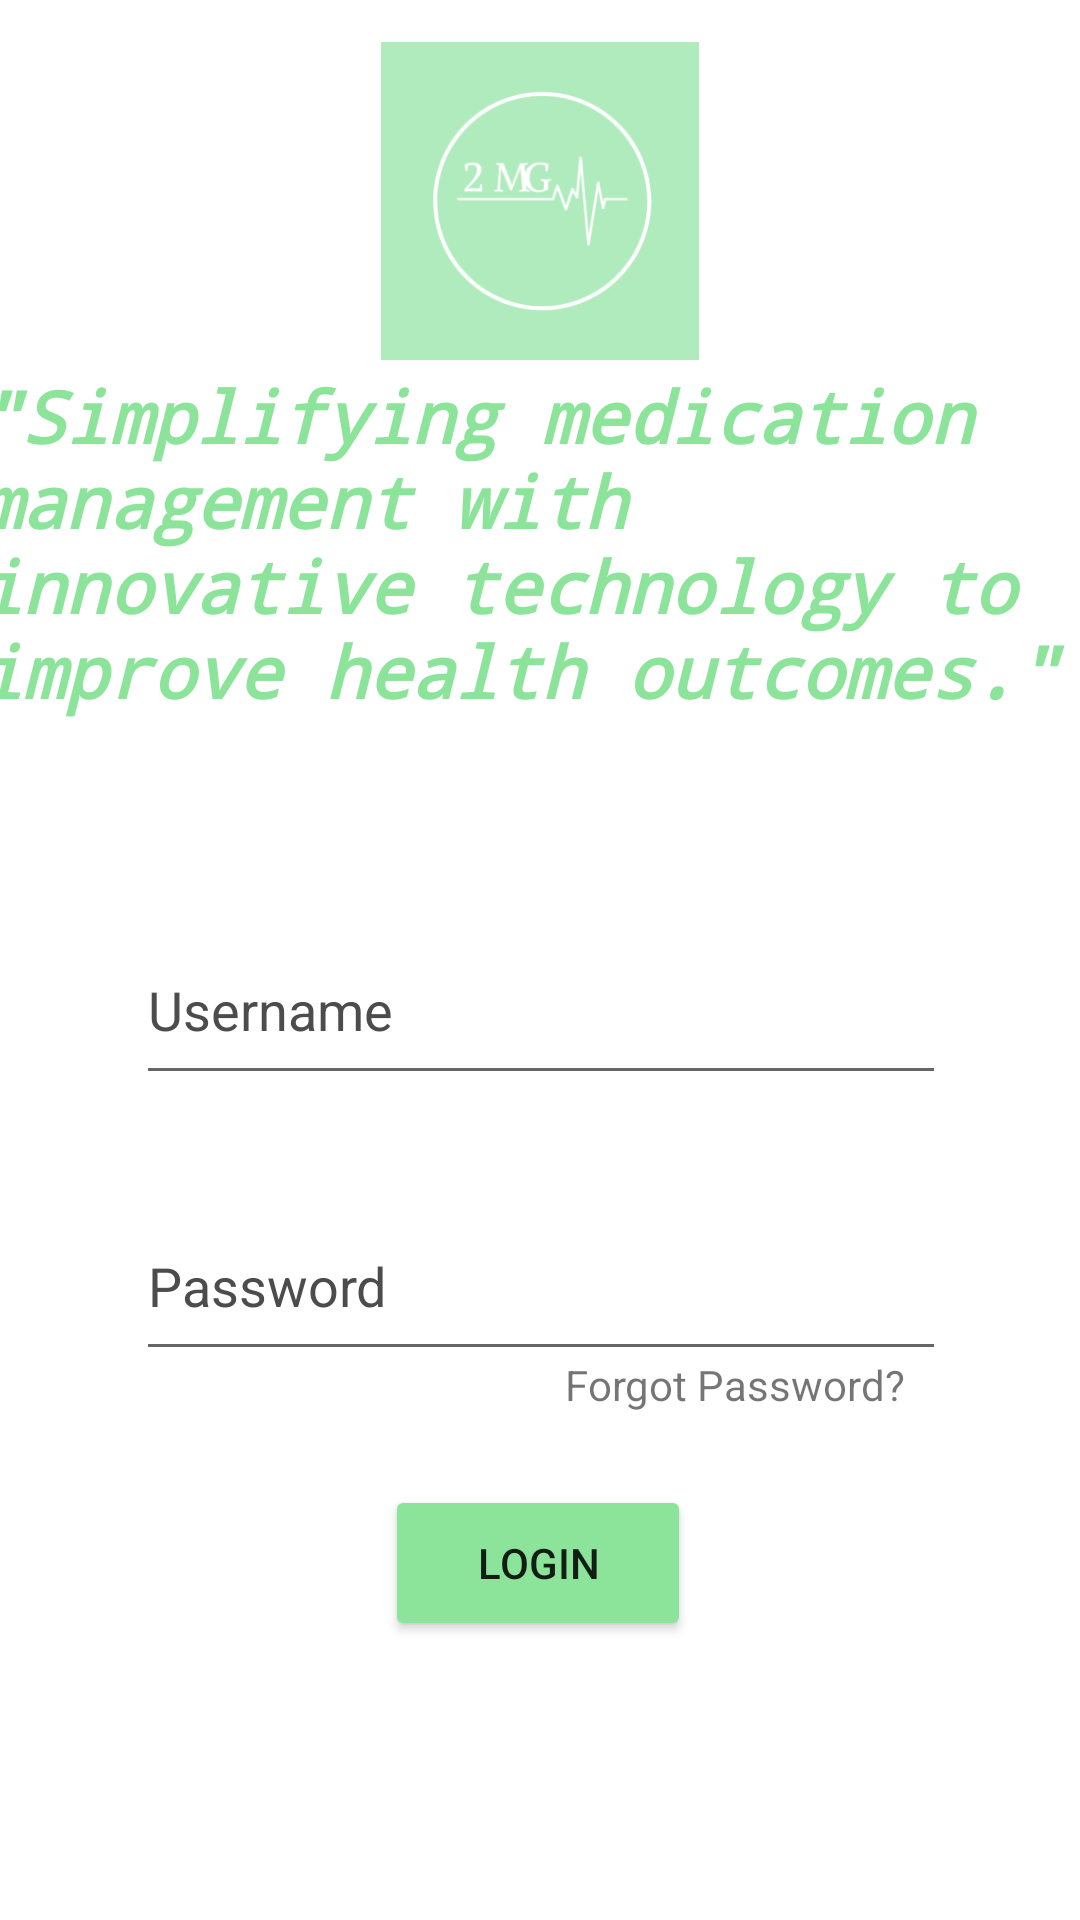

Here is an Android app screen rendered from its layout file. Give the layout XML and the strings, colors and styles it references.
<!-- AndroidManifest.xml: application theme Theme.2MG -->
<!-- res/layout/activity_main.xml -->
<?xml version="1.0" encoding="utf-8"?>
<androidx.constraintlayout.widget.ConstraintLayout xmlns:android="http://schemas.android.com/apk/res/android"
    xmlns:app="http://schemas.android.com/apk/res-auto"
    xmlns:tools="http://schemas.android.com/tools"
    android:layout_width="match_parent"
    android:layout_height="match_parent"

    tools:context=".MainActivity">


    <ImageView
        android:id="@+id/imageView3"
        android:layout_width="match_parent"
        android:layout_height="match_parent"
        android:alpha='0.4'
        android:scaleType="centerCrop"
        android:src="@drawable/background"
        app:layout_constraintBottom_toBottomOf="parent"
        app:layout_constraintEnd_toEndOf="parent"
        app:layout_constraintHorizontal_bias="0.0"
        app:layout_constraintStart_toStartOf="parent"
        app:layout_constraintTop_toTopOf="parent"
        app:layout_constraintVertical_bias="0.0" />

    <EditText
        android:id="@+id/etUsername"
        android:layout_width="270dp"
        android:layout_height="60dp"
        android:ems="10"
        android:hint="Username"
        android:inputType="textPersonName"
        android:textColor="#000000"
        android:textColorHint="#4C4C4C"
        app:layout_constraintBottom_toBottomOf="parent"
        app:layout_constraintEnd_toEndOf="parent"
        app:layout_constraintHorizontal_bias="0.503"
        app:layout_constraintStart_toStartOf="parent"
        app:layout_constraintTop_toTopOf="@+id/imageView3"
        app:layout_constraintVertical_bias="0.526" />

    <EditText
        android:id="@+id/etPassword"
        android:layout_width="270dp"
        android:layout_height="60dp"
        android:layout_marginTop="32dp"
        android:layout_marginBottom="32dp"
        android:ems="10"
        android:hint="Password"
        android:inputType="textPassword"
        android:textColorHint="#4C4C4C"
        app:layout_constraintBottom_toBottomOf="parent"
        app:layout_constraintEnd_toEndOf="parent"
        app:layout_constraintHorizontal_bias="0.503"
        app:layout_constraintStart_toStartOf="parent"
        app:layout_constraintTop_toBottomOf="@+id/etUsername"
        app:layout_constraintVertical_bias="0.0" />

    <Button
        android:id="@+id/btnLogin"
        android:layout_width="102dp"
        android:layout_height="52dp"
        android:layout_marginTop="38dp"
        android:layout_marginBottom="32dp"
        android:shadowColor="#FFFFFF"
        android:text="Login"
        app:backgroundTint="#8CE39A"
        app:layout_constraintBottom_toBottomOf="parent"
        app:layout_constraintEnd_toEndOf="parent"
        app:layout_constraintHorizontal_bias="0.498"
        app:layout_constraintStart_toStartOf="parent"
        app:layout_constraintTop_toBottomOf="@+id/etPassword"
        app:layout_constraintVertical_bias="0.0" />

    <TextView
        android:id="@+id/textView3"
        android:layout_width="373dp"
        android:layout_height="141dp"
        android:background="#00FFFFFF"
        android:fontFamily="monospace"
        android:shadowColor="#000000"
        android:text='"Simplifying medication management with innovative technology to improve health outcomes."'
        android:textAllCaps="false"
        android:textAppearance="@style/TextAppearance.AppCompat.Large"
        android:textColor="#8CE39A"
        android:textColorHighlight="#777777"
        android:textSize="24sp"
        android:textStyle="bold|italic"
        app:layout_constraintBottom_toBottomOf="parent"
        app:layout_constraintEnd_toEndOf="parent"
        app:layout_constraintHorizontal_bias="0.578"
        app:layout_constraintStart_toStartOf="parent"
        app:layout_constraintTop_toTopOf="parent"
        app:layout_constraintVertical_bias="0.245" />

    <TextView
        android:id="@+id/tvForgot"
        android:layout_width="wrap_content"
        android:layout_height="wrap_content"
        android:autoLink="web"
        android:linksClickable="true"
        android:text="Forgot Password?"
        android:textColorLink="#FFFFFF"
        app:layout_constraintBottom_toBottomOf="parent"
        app:layout_constraintEnd_toEndOf="parent"
        app:layout_constraintHorizontal_bias="0.764"
        app:layout_constraintStart_toStartOf="parent"
        app:layout_constraintTop_toTopOf="parent"
        app:layout_constraintVertical_bias="0.728" />

    <ImageView
        android:id="@+id/imageView"
        android:layout_width="118dp"
        android:layout_height="106dp"
        android:layout_marginStart="4dp"
        android:layout_marginLeft="4dp"
        android:layout_marginTop="4dp"
        app:layout_constraintBottom_toBottomOf="parent"
        app:layout_constraintEnd_toEndOf="parent"
        app:layout_constraintHorizontal_bias="0.491"
        app:layout_constraintStart_toStartOf="parent"
        app:layout_constraintTop_toTopOf="parent"
        app:layout_constraintVertical_bias="0.019"
        app:srcCompat="@mipmap/ic_launcher_foreground"
        tools:ignore="VectorDrawableCompat" />

</androidx.constraintlayout.widget.ConstraintLayout>
<!-- resources referenced by this layout -->
<resources>
  <!-- mipmap ic_launcher_foreground: png bitmap (mipmap-hdpi, 4666 bytes) -->
  <style name="Theme.2MG" parent="Theme.MaterialComponents.DayNight.DarkActionBar">
          
          <item name="colorPrimary">@color/theme</item>
          <item name="colorPrimaryVariant">@color/theme</item>
          <item name="colorOnPrimary">@color/white</item>
          
          <item name="colorSecondary">@color/teal_200</item>
          <item name="colorSecondaryVariant">@color/teal_700</item>
          <item name="colorOnSecondary">@color/black</item>
          
          <item name="android:statusBarColor" tools:targetApi="l">?attr/colorPrimaryVariant</item>
          
      </style>
  <color name="theme">#FF8CE39A</color>
  <color name="white">#FFFFFFFF</color>
  <color name="teal_200">#FF03DAC5</color>
  <color name="teal_700">#FF018786</color>
  <color name="black">#FF000000</color>
</resources>
